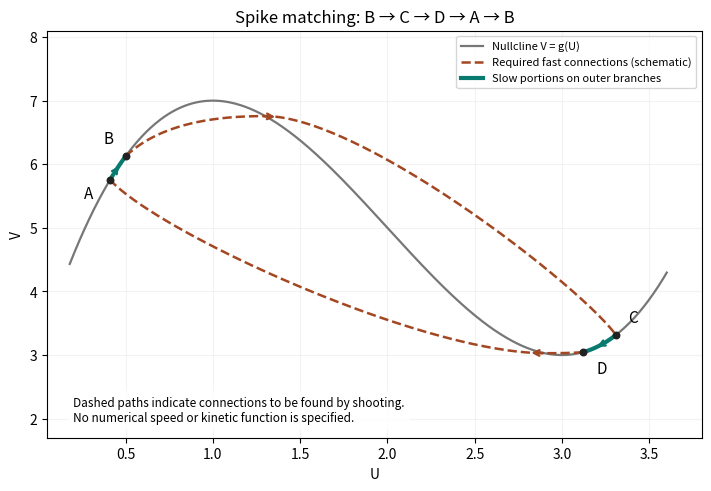

The script that saved this image: (Note: this script raises an exception after producing the figure.)
"""Qualitative matching diagram, not a computed solution of specified kinetics."""
from pathlib import Path
import numpy as np
import matplotlib
matplotlib.use('Agg')
import matplotlib.pyplot as plt

def g(u):
    return (u-2)**3-3*(u-2)+5

def bezier(points):
    p = np.asarray(points);t = np.linspace(0, 1, 120)[:, None]
    return (1-t)**3*p[0]+3*(1-t)**2*t*p[1]+3*(1-t)*t*t*p[2]+t**3*p[3]

def arrow(ax, xy, color):
    j=len(xy)//2
    ax.annotate('', xy=xy[j+5], xytext=xy[j-5], arrowprops=dict(arrowstyle='->', color=color, lw=1.7))

def main():
    u=np.linspace(.18, 3.6, 500)
    ub=.5;uc=2+(1.5+np.sqrt(1.25))/2;ud=3.12
    roots=np.roots([1,0,-2,7-(ud+g(ud))]);ua=2+min(roots.real)
    b=np.array([ub,g(ub)]);c=np.array([uc,g(uc)]);d=np.array([ud,g(ud)]);a=np.array([ua,g(ua)])
    fig, ax=plt.subplots(figsize=(7.0, 4.8), layout='constrained')
    ax.plot(u,g(u),color='#777',lw=1.6,label='Nullcline V = g(U)')
    peak=np.array([1.3,g(1.3)]);trough=np.array([2.9,g(2.9)])
    paths=[np.vstack([bezier([b,[.72,6.7],[1.08,g(1.3)],peak]),bezier([peak,[1.85,g(1.3)],[3.1,4.1],c])]),np.vstack([bezier([d,[3.05,3.031],[2.98,g(2.9)],trough]),bezier([trough,[2.2,g(2.9)],[.7,4.9],a])])]
    for j,xy in enumerate(paths):
        ax.plot(xy[:,0],xy[:,1],'--',color='#a34722',lw=1.8,label='Required fast connections (schematic)'if j==0 else None)
        arrow(ax,xy,'#a34722')
    for j,(left,right)in enumerate([(uc,ud),(ua,ub)]):
        vals=np.linspace(left,right,80);xy=np.c_[vals,g(vals)]
        ax.plot(xy[:,0],xy[:,1],color='#087a70',lw=3,label='Slow portions on outer branches'if j==0 else None)
        arrow(ax,xy,'#087a70')
    offsets={'A':(-19,-13),'B':(-16,9),'C':(9,9),'D':(10,-15)}
    for name,point in zip('ABCD',[a,b,c,d]):
        ax.scatter(*point,color='#222',s=22,zorder=5);ax.annotate(name,point,xytext=offsets[name],textcoords='offset points',fontsize=11)
    ax.set(xlim=(.05,3.8),ylim=(1.7,8.1),xlabel='U',ylabel='V',title='Spike matching: B → C → D → A → B')
    ax.text(.04,.04,'Dashed paths indicate connections to be found by shooting.\nNo numerical speed or kinetic function is specified.',transform=ax.transAxes,fontsize=8.5,bbox=dict(facecolor='white',edgecolor='none',alpha=.9))
    ax.grid(alpha=.15);ax.legend(loc='upper right',fontsize=8)
    fig.savefig(Path.cwd()/(Path(__file__).stem+'.png'),dpi=120,facecolor='white');plt.close(fig)

if __name__=='__main__':
    main()
